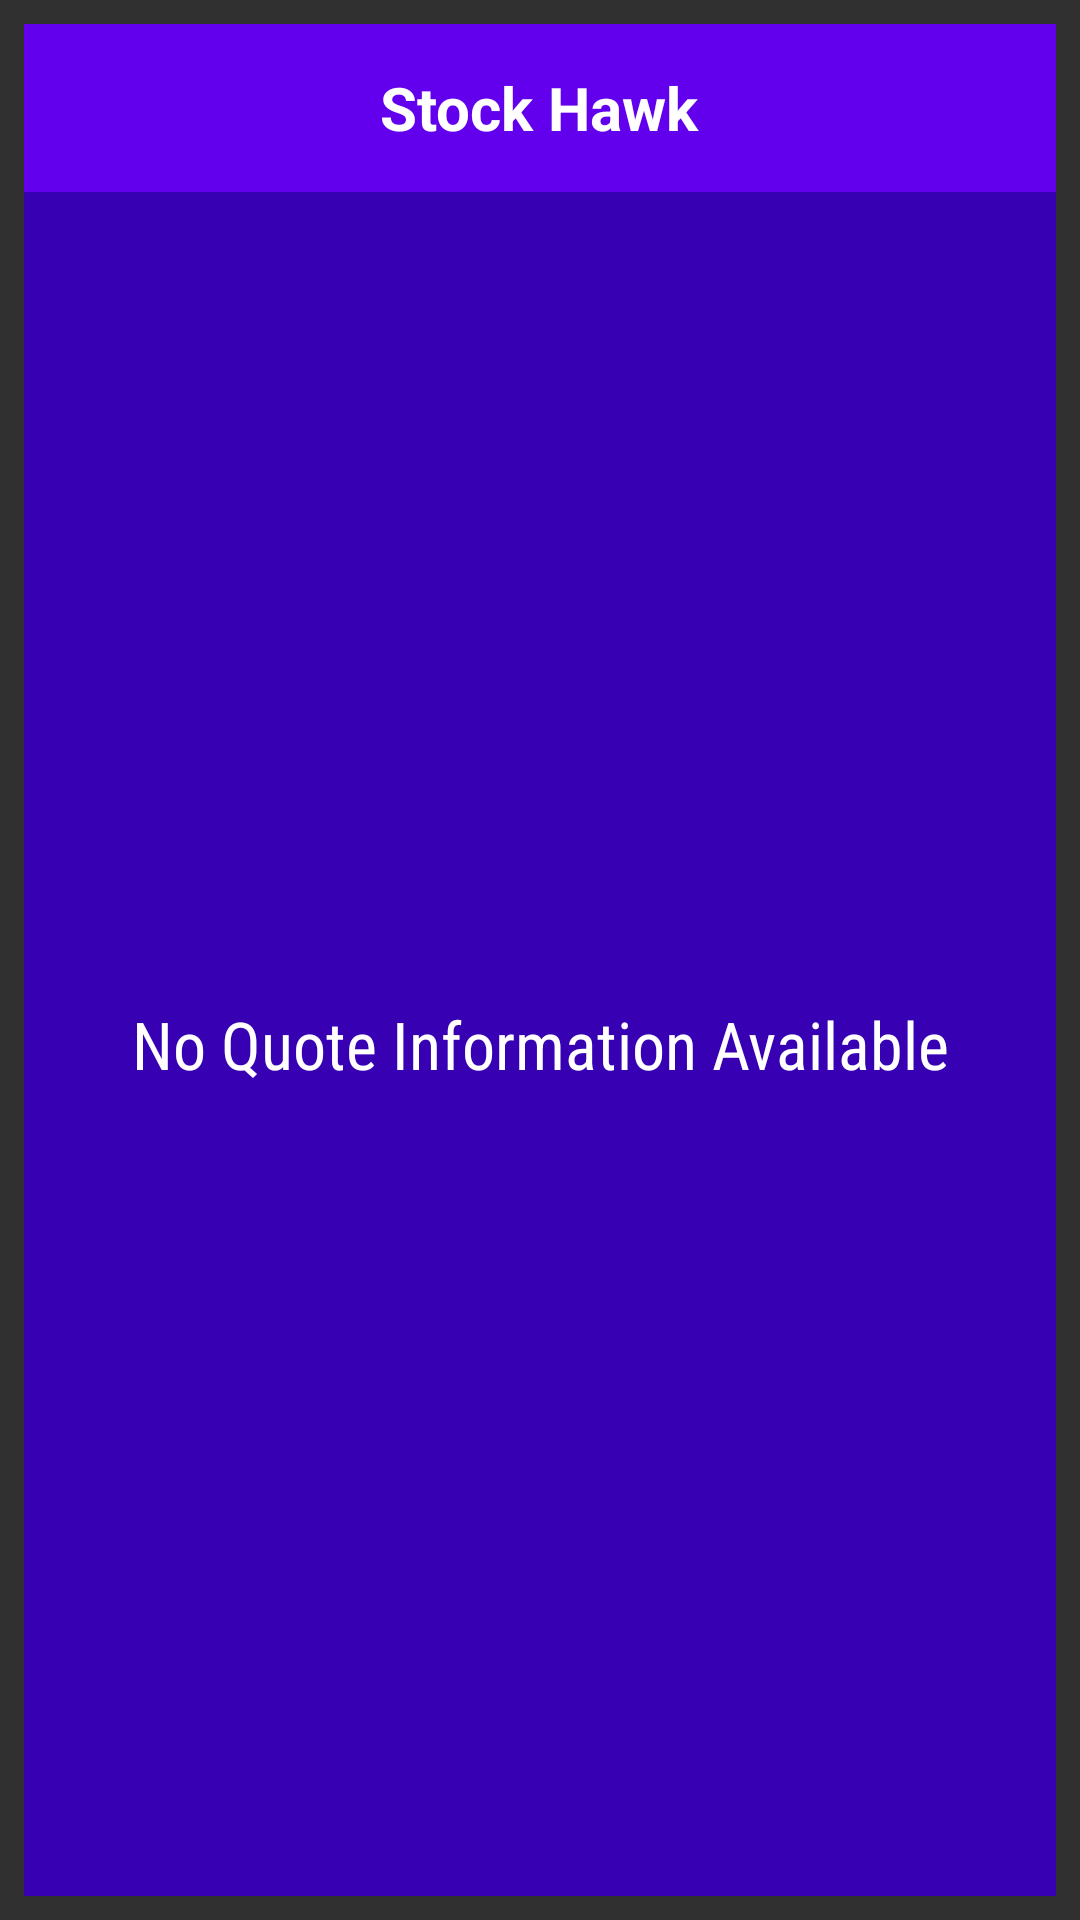

Android layout source for this screen:
<!-- AndroidManifest.xml: application theme AppTheme -->
<!-- res/layout/widget_list.xml -->
<?xml version="1.0" encoding="utf-8"?>
<LinearLayout xmlns:android="http://schemas.android.com/apk/res/android"
    xmlns:tools="http://schemas.android.com/tools"
    android:layout_width="match_parent"
    android:layout_height="match_parent"
    android:orientation="vertical"
    android:padding="8dp">

    <FrameLayout
        android:id="@+id/widget"
        android:layout_width="match_parent"
        android:layout_height="@dimen/abc_action_bar_default_height_material"
        android:background="@color/colorPrimary">
        <TextView
            android:layout_width="wrap_content"
            android:layout_height="wrap_content"
            android:layout_gravity="center"
            android:text="@string/app_name"
            android:contentDescription="@string/app_name"
            style="@style/appThemeName"/>
    </FrameLayout>
    <FrameLayout
        android:layout_width="match_parent"
        android:layout_height="0dp"
        android:layout_weight="1"
        android:background="@color/colorPrimaryDark">
        <ListView
            android:id="@+id/widget_list"
            android:layout_width="match_parent"
            android:layout_height="match_parent"
            android:divider="@null"
            android:dividerHeight="0dp"
            tools:listitem="@layout/widget_list_item"/>
        <TextView
            android:id="@+id/widget_empty"
            android:layout_width="match_parent"
            android:layout_height="match_parent"
            android:gravity="center"
            android:fontFamily="sans-serif-condensed"
            android:textAppearance="?android:textAppearanceLarge"
            android:text="@string/empty_quote_list"/>
    </FrameLayout>

</LinearLayout>
<!-- res/layout/widget_list_item.xml (included above) -->
<?xml version="1.0" encoding="utf-8"?>
<LinearLayout xmlns:android="http://schemas.android.com/apk/res/android"
    xmlns:tools="http://schemas.android.com/tools"
    android:layout_width="match_parent"
    android:layout_height="?android:attr/listPreferredItemHeight"
    android:gravity="center_vertical"
    android:orientation="horizontal"
    android:paddingLeft="16dp"
    android:paddingStart="16dp"
    android:paddingRight="16dp"
    android:paddingEnd="16dp"
    android:id="@+id/widget_list_item_main">

    <TextView
        android:id="@+id/widget_list_symbol"
        style="@style/StockSymbolTextStyleSmall"
        android:layout_width="wrap_content"
        android:layout_height="wrap_content"
        android:gravity="start|center_vertical"
        tools:text="GOOG" />

    <LinearLayout
        android:layout_width="0dp"
        android:layout_height="wrap_content"
        android:layout_weight="1"
        android:gravity="end">

        <TextView
            android:id="@+id/widget_list_price"
            style="@style/BidPriceTextStyleSmall"
            android:layout_width="wrap_content"
            android:layout_height="wrap_content"
            android:layout_marginEnd="10sp"
            tools:text="1000.00" />

        <TextView
            android:id="@+id/widget_list_change"
            style="@style/PercentChangeTextStyleSmall"
            android:layout_width="wrap_content"
            android:layout_height="wrap_content"
            android:background="@drawable/percent_change_pill_green"
            android:paddingLeft="3dp"
            android:paddingStart="3dp"
            android:paddingRight="3dp"
            android:paddingEnd="3dp"
            tools:text="100%" />
    </LinearLayout>
</LinearLayout>
<!-- resources referenced by this layout -->
<resources>
  <string name="app_name">Stock Hawk</string>
  <string name="empty_quote_list">No Quote Information Available</string>
  <style name="BidPriceTextStyleSmall">
          <item name="android:textSize">10sp</item>
      </style>
  <style name="PercentChangeTextStyleSmall">
          <item name="android:textSize">10sp</item>
          <item name="android:textColor">#FFF</item>
          <item name="android:textStyle">bold</item>
      </style>
  <style name="StockSymbolTextStyleSmall">
          <item name="android:textSize">15sp</item>
          <item name="android:textAllCaps">true</item>
      </style>
  <style name="appThemeName">
          <item name="android:textSize">20sp</item>
          <item name="android:textColor">#FFF</item>
          <item name="android:textStyle">bold</item>
      </style>
  <style name="AppTheme" parent="Theme.AppCompat">
          <item name="colorPrimary">@color/colorPrimary</item>
          <item name="colorPrimaryDark">@color/colorPrimaryDark</item>
          <item name="colorAccent">@color/colorAccent</item>
      </style>
  <!-- not gathered from this repository: default colours our renderer supplied (Android Studio template values) -->
  <color name="colorPrimary">#FF6200EE</color>
  <color name="colorPrimaryDark">#FF3700B3</color>
  <color name="colorAccent">#FF03DAC5</color>
</resources>
